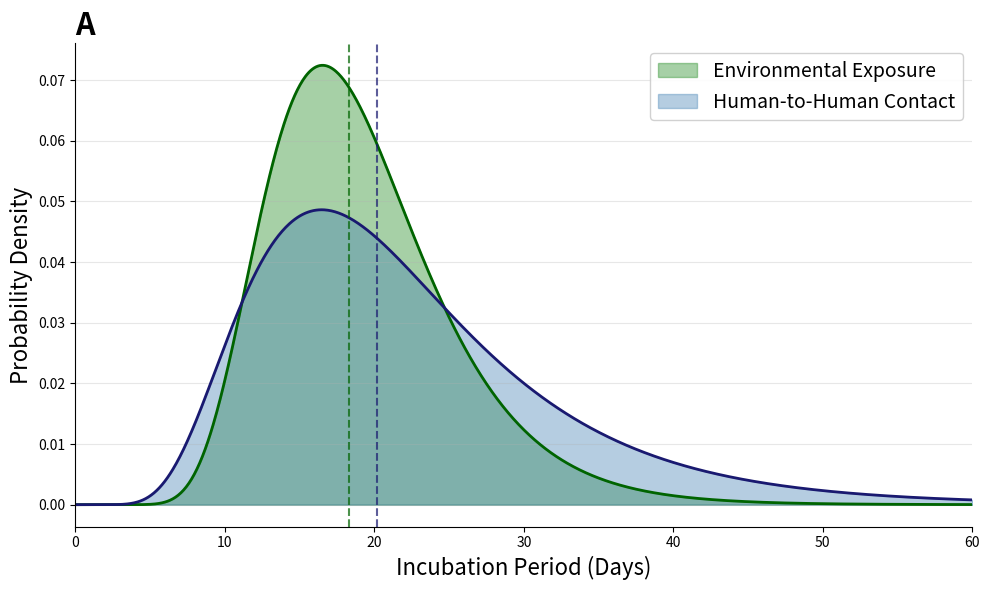

Write the Python code that produced this figure. (Note: this script raises an exception after producing the figure.)
import numpy as np
import matplotlib.pyplot as plt
import scipy.stats as stats
import seaborn as sns
import os
import time

def main():
    # Environmental Incubation (Vial et al., 2006)
    # MLE from digitized Figure 1:
    # Median 18.3 days. mu = 2.9057, sigma = 0.3167
    env_mu = 2.9057
    env_sigma = 0.3167
    
    # H2H Incubation (Our MLE from 2018 Epuyén Data)
    # Median 20.17 days. mu = ln(20.17) = 3.004
    # Our estimated sigma was approx 0.45
    h2h_mu = np.log(20.17)
    h2h_sigma = 0.45
    
    x = np.linspace(0.1, 60, 1000)
    
    env_pdf = stats.lognorm.pdf(x, s=env_sigma, scale=np.exp(env_mu))
    h2h_pdf = stats.lognorm.pdf(x, s=h2h_sigma, scale=np.exp(h2h_mu))
    
    plt.figure(figsize=(10, 6))
    
    plt.fill_between(x, env_pdf, color='forestgreen', alpha=0.4, label='Environmental Exposure')
    plt.plot(x, env_pdf, color='darkgreen', linewidth=2)
    
    plt.fill_between(x, h2h_pdf, color='steelblue', alpha=0.4, label='Human-to-Human Contact')
    plt.plot(x, h2h_pdf, color='midnightblue', linewidth=2)
    
    plt.axvline(x=18.3, color='darkgreen', linestyle='--', alpha=0.7)
    plt.axvline(x=20.17, color='midnightblue', linestyle='--', alpha=0.7)
    
    plt.title('A', loc='left', fontsize=22, fontweight='bold')
    plt.xlabel('Incubation Period (Days)', fontsize=16)
    plt.ylabel('Probability Density', fontsize=16)
    
    # Clean up plot
    ax = plt.gca()
    ax.spines['top'].set_visible(False)
    ax.spines['right'].set_visible(False)
    plt.grid(axis='y', alpha=0.3)
    
    plt.legend(loc='upper right', fontsize=14, framealpha=0.9)
    plt.xlim(0, 60)
    plt.tight_layout()
    
    artifacts_dir = "/Users/jasonandrews/.gemini/antigravity/brain/26e83a96-4a63-4226-94fe-627b326b4048/artifacts"
    timestamp = int(time.time())
    plot_path = os.path.join(artifacts_dir, f"comparative_incubation_{timestamp}.png")
    plt.savefig(plot_path, dpi=300)
    plt.close()
    
    print(f"Saved comparative incubation plot to {plot_path}")

if __name__ == "__main__":
    main()
